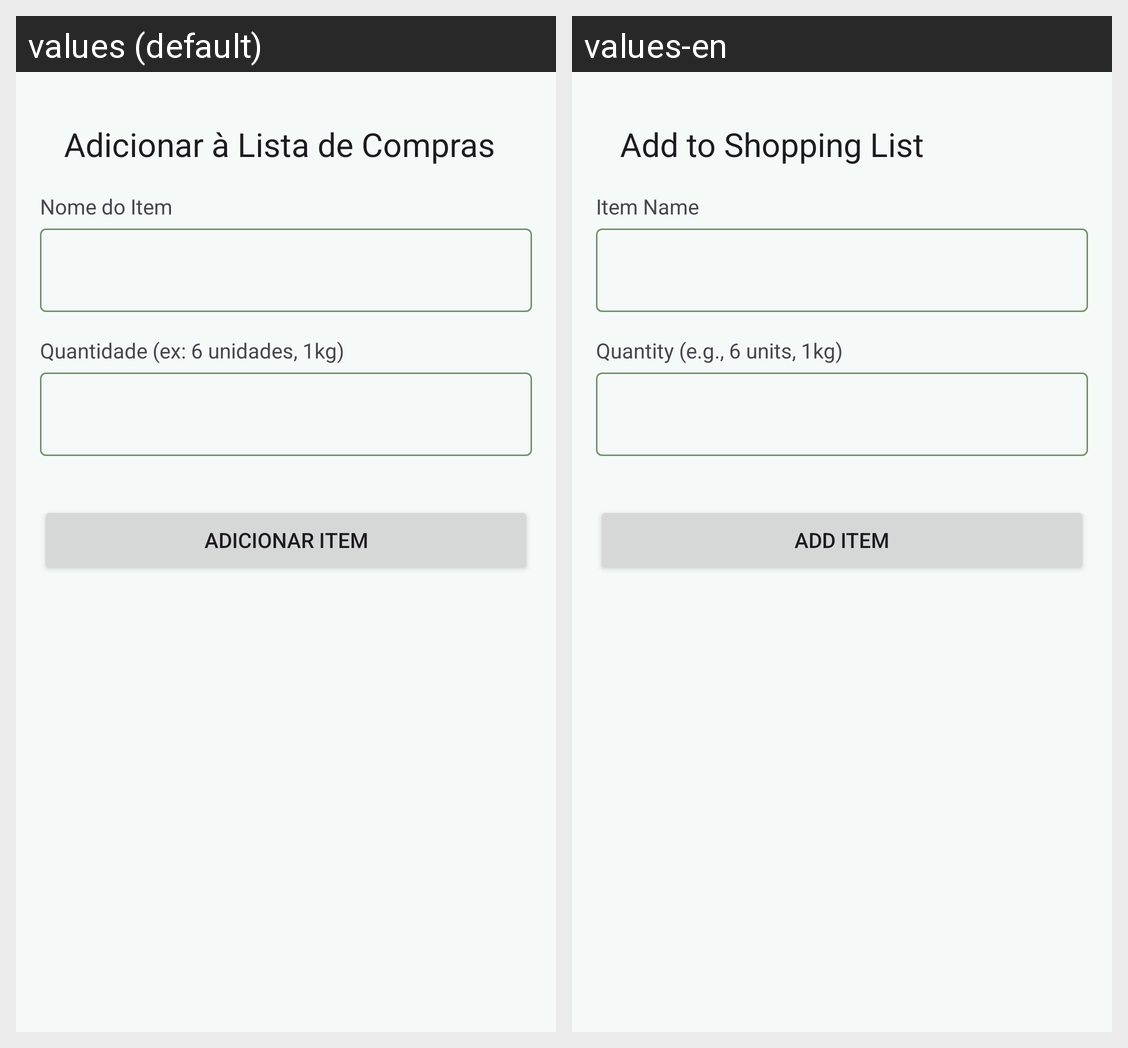

Here is an Android app screen in its default locale and in the app's own translations. Write out the translated-string differences for the strings that appear on this screen.
Android screen res/layout/fragment_add_shopping_item.xml rendered under 2 locales, left to right: values (default), values-en. Device: Nexus 5 (rendered at 1080×1920; each locale shown at half size, 540×960, under a caption strip naming it); theme Theme.ReStock_PG_Dispositivo_Moveis.
Strings drawn on this screen, with the default value and each locale's value (text and hints the layout hard-codes, and strings that could not be matched under every locale, appear in the picture but are not listed):

add_shopping_item_title
  values: Adicionar à Lista de Compras
  values-en: Add to Shopping List

item_name
  values: Nome do Item
  values-en: Item Name

quantity_example
  values: Quantidade (ex: 6 unidades, 1kg)
  values-en: Quantity (e.g., 6 units, 1kg)

add_item_to_list
  values: Adicionar Item
  values-en: Add Item
